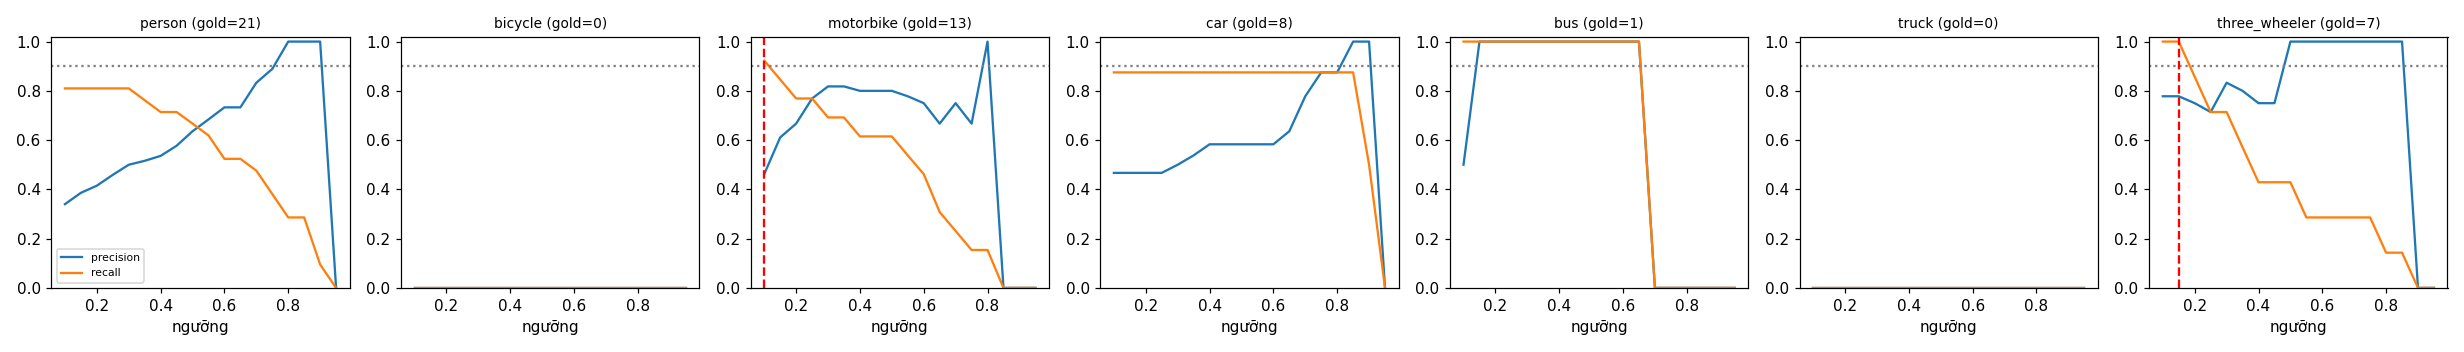

Source data for this figure (header and first rows):
class, thr, tp, fp, fn, precision, recall, f1, n_gold
person, 0.1, 17, 33, 4, 0.34, 0.81, 0.479, 21
person, 0.15, 17, 27, 4, 0.386, 0.81, 0.523, 21
person, 0.2, 17, 24, 4, 0.415, 0.81, 0.548, 21
person, 0.25, 17, 20, 4, 0.459, 0.81, 0.586, 21
person, 0.3, 17, 17, 4, 0.5, 0.81, 0.618, 21
person, 0.35, 16, 15, 5, 0.516, 0.762, 0.615, 21
person, 0.4, 15, 13, 6, 0.536, 0.714, 0.612, 21
person, 0.45, 15, 11, 6, 0.577, 0.714, 0.638, 21
person, 0.5, 14, 8, 7, 0.636, 0.667, 0.651, 21
person, 0.55, 13, 6, 8, 0.684, 0.619, 0.65, 21
person, 0.6, 11, 4, 10, 0.733, 0.524, 0.611, 21
person, 0.65, 11, 4, 10, 0.733, 0.524, 0.611, 21
person, 0.7, 10, 2, 11, 0.833, 0.476, 0.606, 21
person, 0.75, 8, 1, 13, 0.889, 0.381, 0.533, 21
person, 0.8, 6, 0, 15, 1.0, 0.286, 0.444, 21
person, 0.85, 6, 0, 15, 1.0, 0.286, 0.444, 21
person, 0.9, 2, 0, 19, 1.0, 0.095, 0.174, 21
person, 0.95, 0, 0, 21, 0.0, 0.0, 0.0, 21
bicycle, 0.1, 0, 8, 0, 0.0, 0.0, 0.0, 0
bicycle, 0.15, 0, 7, 0, 0.0, 0.0, 0.0, 0
bicycle, 0.2, 0, 7, 0, 0.0, 0.0, 0.0, 0
bicycle, 0.25, 0, 5, 0, 0.0, 0.0, 0.0, 0
bicycle, 0.3, 0, 5, 0, 0.0, 0.0, 0.0, 0
bicycle, 0.35, 0, 4, 0, 0.0, 0.0, 0.0, 0
bicycle, 0.4, 0, 4, 0, 0.0, 0.0, 0.0, 0
bicycle, 0.45, 0, 2, 0, 0.0, 0.0, 0.0, 0
bicycle, 0.5, 0, 2, 0, 0.0, 0.0, 0.0, 0
bicycle, 0.55, 0, 1, 0, 0.0, 0.0, 0.0, 0
bicycle, 0.6, 0, 0, 0, 0.0, 0.0, 0.0, 0
bicycle, 0.65, 0, 0, 0, 0.0, 0.0, 0.0, 0
bicycle, 0.7, 0, 0, 0, 0.0, 0.0, 0.0, 0
bicycle, 0.75, 0, 0, 0, 0.0, 0.0, 0.0, 0
bicycle, 0.8, 0, 0, 0, 0.0, 0.0, 0.0, 0
bicycle, 0.85, 0, 0, 0, 0.0, 0.0, 0.0, 0
bicycle, 0.9, 0, 0, 0, 0.0, 0.0, 0.0, 0
bicycle, 0.95, 0, 0, 0, 0.0, 0.0, 0.0, 0
motorbike, 0.1, 12, 14, 1, 0.462, 0.923, 0.615, 13
motorbike, 0.15, 11, 7, 2, 0.611, 0.846, 0.71, 13
motorbike, 0.2, 10, 5, 3, 0.667, 0.769, 0.714, 13
motorbike, 0.25, 10, 3, 3, 0.769, 0.769, 0.769, 13
motorbike, 0.3, 9, 2, 4, 0.818, 0.692, 0.75, 13
motorbike, 0.35, 9, 2, 4, 0.818, 0.692, 0.75, 13
motorbike, 0.4, 8, 2, 5, 0.8, 0.615, 0.696, 13
motorbike, 0.45, 8, 2, 5, 0.8, 0.615, 0.696, 13
motorbike, 0.5, 8, 2, 5, 0.8, 0.615, 0.696, 13
motorbike, 0.55, 7, 2, 6, 0.778, 0.538, 0.636, 13
motorbike, 0.6, 6, 2, 7, 0.75, 0.462, 0.571, 13
motorbike, 0.65, 4, 2, 9, 0.667, 0.308, 0.421, 13
motorbike, 0.7, 3, 1, 10, 0.75, 0.231, 0.353, 13
motorbike, 0.75, 2, 1, 11, 0.667, 0.154, 0.25, 13
motorbike, 0.8, 2, 0, 11, 1.0, 0.154, 0.267, 13
motorbike, 0.85, 0, 0, 13, 0.0, 0.0, 0.0, 13
motorbike, 0.9, 0, 0, 13, 0.0, 0.0, 0.0, 13
motorbike, 0.95, 0, 0, 13, 0.0, 0.0, 0.0, 13
car, 0.1, 7, 8, 1, 0.467, 0.875, 0.609, 8
car, 0.15, 7, 8, 1, 0.467, 0.875, 0.609, 8
car, 0.2, 7, 8, 1, 0.467, 0.875, 0.609, 8
car, 0.25, 7, 8, 1, 0.467, 0.875, 0.609, 8
car, 0.3, 7, 7, 1, 0.5, 0.875, 0.636, 8
car, 0.35, 7, 6, 1, 0.538, 0.875, 0.667, 8
... 66 more rows
